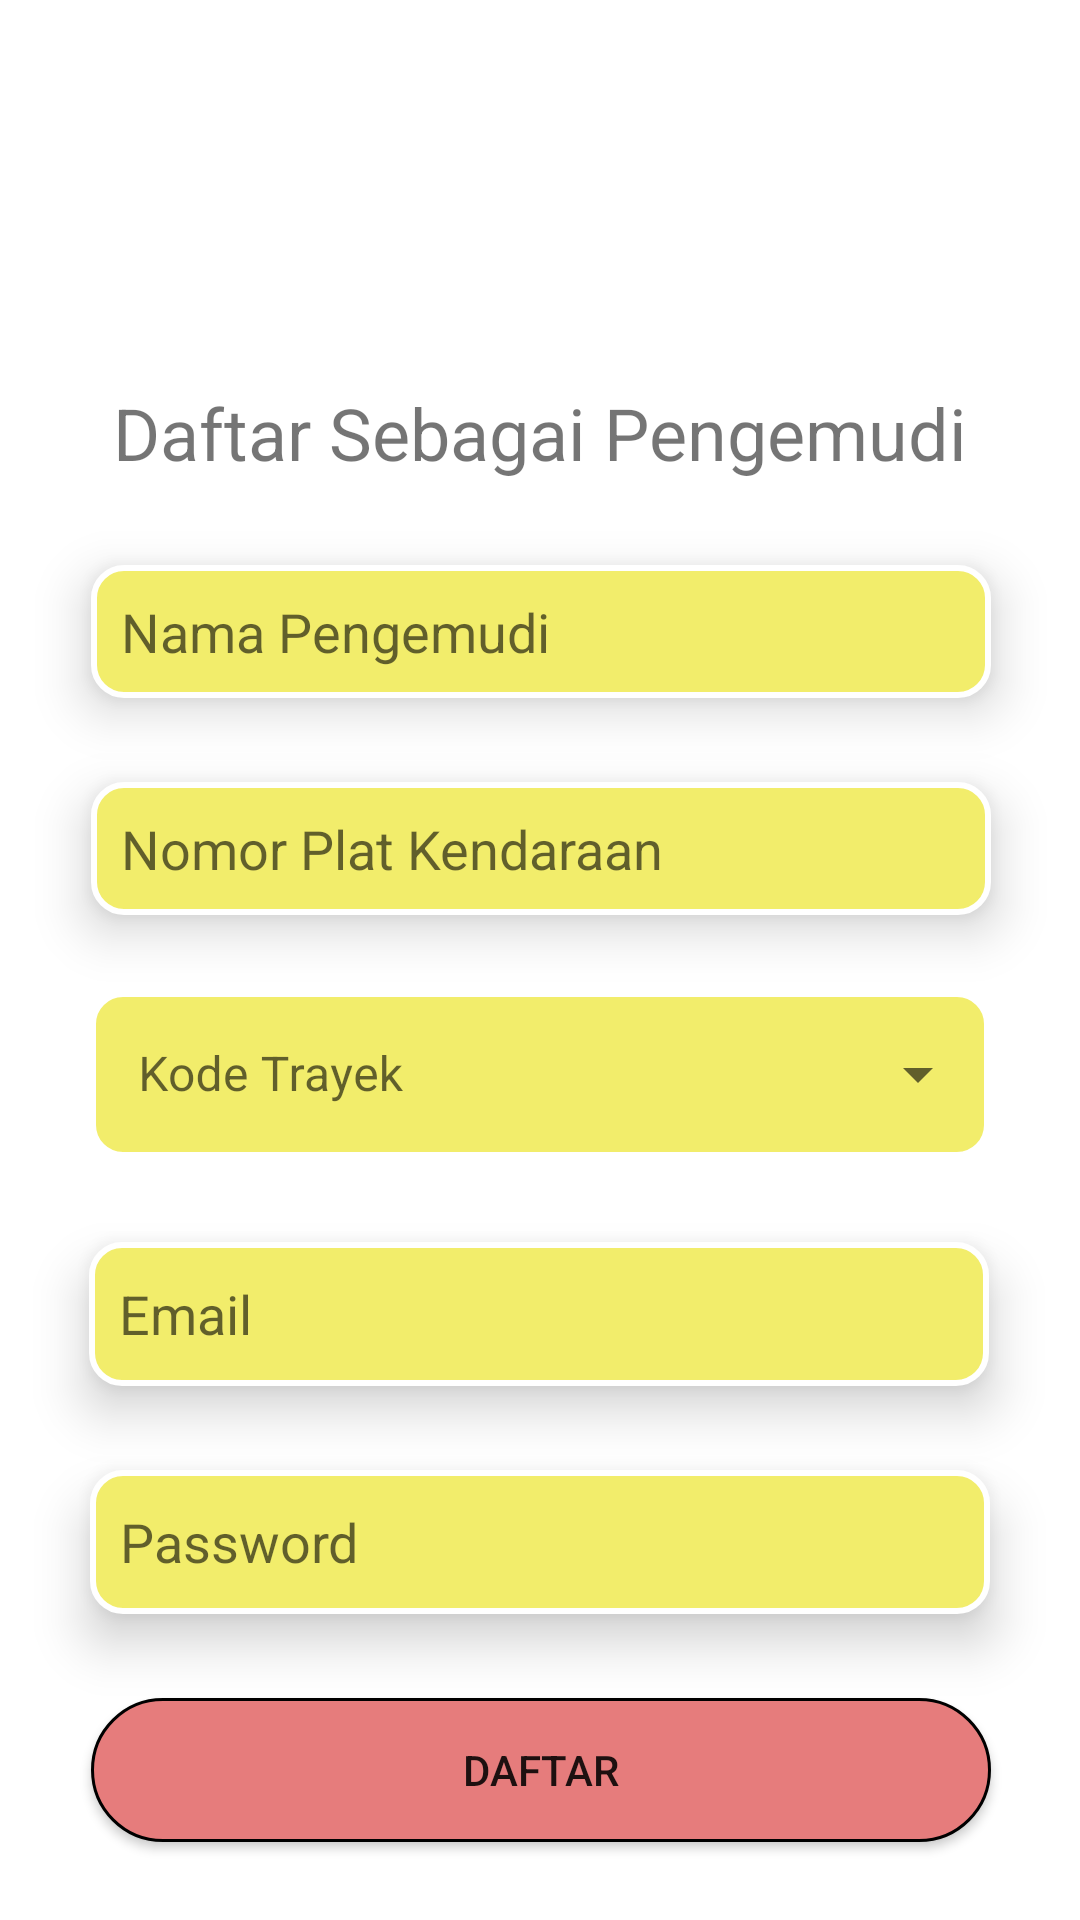

Layout XML and referenced resources for this Android screen:
<!-- AndroidManifest.xml: application theme Theme.TrackingApps -->
<!-- res/layout/activity_supir_register.xml -->
<?xml version="1.0" encoding="utf-8"?>
<androidx.constraintlayout.widget.ConstraintLayout xmlns:android="http://schemas.android.com/apk/res/android"
    xmlns:app="http://schemas.android.com/apk/res-auto"
    xmlns:tools="http://schemas.android.com/tools"
    android:layout_width="match_parent"
    android:layout_height="match_parent">

        <EditText
            android:id="@+id/editTextPassword"
            android:layout_width="wrap_content"
            android:layout_height="wrap_content"
            android:layout_marginTop="28dp"
            android:width="300dp"
            android:background="@drawable/et_input_form"
            android:elevation="10dp"
            android:hint="Password"
            android:inputType="textPassword"
            android:minHeight="48dp"
            app:layout_constraintEnd_toEndOf="parent"
            app:layout_constraintHorizontal_bias="0.5"
            app:layout_constraintStart_toStartOf="parent"
            app:layout_constraintTop_toBottomOf="@+id/editTextEmail" />

        <EditText
            android:id="@+id/editTextEmail"
            android:layout_width="wrap_content"
            android:layout_height="wrap_content"
            android:layout_marginTop="28dp"
            android:width="300dp"
            android:background="@drawable/et_input_form"
            android:elevation="10dp"
            android:hint="Email"
            android:inputType="textEmailAddress"
            android:minHeight="48dp"
            app:layout_constraintEnd_toEndOf="parent"
            app:layout_constraintHorizontal_bias="0.495"
            app:layout_constraintStart_toStartOf="parent"
            app:layout_constraintTop_toBottomOf="@+id/etKodeTrayek" />

        <EditText
            android:id="@+id/editTextName"
            android:layout_width="wrap_content"
            android:layout_height="wrap_content"
            android:layout_marginTop="28dp"
            android:width="300dp"
            android:background="@drawable/et_input_form"
            android:elevation="10dp"
            android:hint="Nama Pengemudi"
            android:inputType="textPersonName"
            app:layout_constraintEnd_toEndOf="parent"
            app:layout_constraintHorizontal_bias="0.504"
            app:layout_constraintStart_toStartOf="parent"
            app:layout_constraintTop_toBottomOf="@+id/textView" />

        <com.google.android.material.textfield.TextInputLayout
            style="@style/Widget.MaterialComponents.TextInputLayout.OutlinedBox.ExposedDropdownMenu"
            android:layout_width="300dp"
            android:id="@+id/etKodeTrayek"
            android:layout_height="wrap_content"
            android:layout_marginTop="20dp"
            android:elevation="10dp"
            app:layout_constraintEnd_toEndOf="parent"
            app:layout_constraintStart_toStartOf="parent"
            app:layout_constraintTop_toBottomOf="@+id/etPlatKendaraan">

            <AutoCompleteTextView
                android:id="@+id/autoCompleteTextView"
                android:layout_width="match_parent"
                android:background="@drawable/et_input_form"
                android:layout_height="match_parent"
                android:layout_weight="1"
                android:inputType="none"
                android:hint="Kode Trayek" />
        </com.google.android.material.textfield.TextInputLayout>

        <EditText
            android:id="@+id/etPlatKendaraan"
            android:layout_width="wrap_content"
            android:layout_height="wrap_content"
            android:layout_marginTop="28dp"
            android:width="300dp"
            android:background="@drawable/et_input_form"
            android:elevation="10dp"
            android:hint="Nomor Plat Kendaraan"
            android:inputType="text"
            app:layout_constraintEnd_toEndOf="parent"
            app:layout_constraintHorizontal_bias="0.504"
            app:layout_constraintStart_toStartOf="parent"
            app:layout_constraintTop_toBottomOf="@+id/editTextName" />

        <TextView
            android:id="@+id/textView"
            android:layout_marginTop="128dp"
            android:layout_width="wrap_content"
            android:layout_height="wrap_content"
            android:text="Daftar Sebagai Pengemudi"
            android:textSize="24dp"
            app:layout_constraintEnd_toEndOf="parent"
            app:layout_constraintHorizontal_bias="0.5"
            app:layout_constraintStart_toStartOf="parent"
            app:layout_constraintTop_toTopOf="parent" />

        <Button
            android:id="@+id/buttonRegister"
            android:layout_width="wrap_content"
            android:layout_height="wrap_content"
            android:layout_marginTop="28dp"
            android:width="300dp"
            android:background="@drawable/bt_confirm_form"
            android:elevation="10dp"
            android:text="DAFTAR"
            app:layout_constraintEnd_toEndOf="parent"
            app:layout_constraintHorizontal_bias="0.504"
            app:layout_constraintStart_toStartOf="parent"
            app:layout_constraintTop_toBottomOf="@+id/editTextPassword" />

</androidx.constraintlayout.widget.ConstraintLayout>
<!-- resources referenced by this layout -->
<resources>
  <!-- drawable bt_confirm_form (drawable) -->
  <?xml version="1.0" encoding="utf-8"?>
  <selector xmlns:android="http://schemas.android.com/apk/res/android">
      <item android:state_pressed="true">
          <shape android:shape="rectangle">
              <solid android:color="@color/primary_red" />
              <corners android:radius="100dp" />
              <size android:width="300dp" />
              <padding android:bottom="10dp" android:top="10dp" />
              <size android:width="300dp" />
              <stroke android:width="1dp" android:color="@color/black" />
          </shape>
      </item>
      <item>
          <shape android:shape="rectangle">
              <solid android:color="@color/secondary_red" />
              <corners android:radius="100dp" />
              <stroke android:width="1dp" android:color="@color/black" />
              <size android:width="300dp" />
              <padding android:bottom="10dp" android:top="10dp" />
          </shape>
      </item>
  </selector>
  <!-- drawable et_input_form (drawable) -->
  <?xml version="1.0" encoding="utf-8"?>
  <shape xmlns:android="http://schemas.android.com/apk/res/android"
      android:shape="rectangle">
      <corners android:radius="10dp"/>
      <stroke android:width="2dp" android:color="@color/white"/>
      <solid android:color="@color/primary_yellow"/>
      <padding android:left="10dp" android:top="10dp" android:bottom="10dp" />
  </shape>
  <style name="Theme.TrackingApps" parent="Theme.MaterialComponents.DayNight.DarkActionBar">
          
          <item name="colorPrimary">@color/primary_red</item>
          <item name="colorPrimaryVariant">@color/purple_700</item>
          <item name="colorOnPrimary">@color/white</item>
          
          <item name="colorSecondary">@color/teal_200</item>
          <item name="colorSecondaryVariant">@color/teal_700</item>
          <item name="colorOnSecondary">@color/black</item>
          
          <item name="android:statusBarColor">?attr/colorPrimaryVariant</item>
          
      </style>
  <color name="primary_red">#E95C5C</color>
  <color name="black">#FF000000</color>
  <color name="secondary_red">#e67c7c</color>
  <color name="white">#FFFFFFFF</color>
  <color name="primary_yellow">#F2ED6B</color>
  <color name="purple_700">#FF3700B3</color>
  <color name="teal_200">#FF03DAC5</color>
  <color name="teal_700">#FF018786</color>
</resources>
